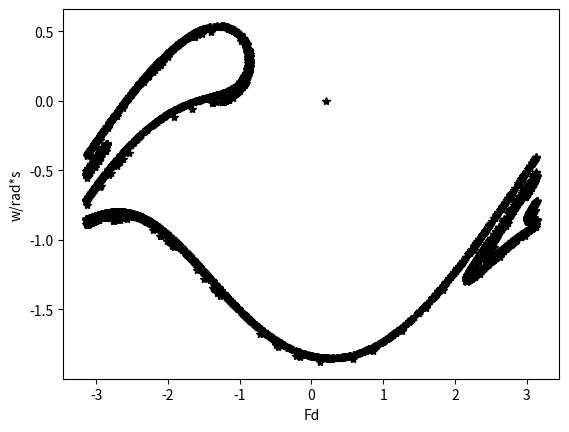

Write the Python code that produced this figure.
# -*- coding: utf-8 -*-
"""
Created on Sat Apr 23 19:37:32 2016

@author: 李尧
"""
from math import *
import matplotlib.pyplot as p
def ln(n):
    if n<1:
      x=n-1
      y=0
      for i in range(50):
         y=y+x**(i+1)
    elif n==1 :
        y=0
    else:
        y=-ln(1/n)
    return y    
class boxes():
    def __inti__(self,e,m,n):
        self.e=e
        self.m=m
        self.n=n
        self.box=[0]*((2*m+1)*(2*n+1))
        self.N=0
        self.I=0
    def count(self,x,y):
        mi=int(x/self.e)
        ni=int(y/self.e)
        if mi<self.m and mi>-self.m:
            if ni<self.n and ni>-self.n:
                self.box[(mi+self.m)*self.n+ni]=1+self.box[(mi+self.m)*self.n+ni]
                self.N+=1
        
        return None
    def dimension(self):
  
        m=self.m
        n=self.n
        if self.N==0:
            d=None
        else:
           for i in range(2*m+1):
               for j in range(2*n+1):
                    p=float(self.box[(i-m)*n+j])/float(self.N)
                   
                    if p==0:
                        continue
                    else:
                        self.I=self.I+p*ln(p)
        
        d1=self.I/ln(self.e)
        d2=-ln(self.N)/ln(self.e)
        print(d1,d2)
        return None
b=boxes()
b.__inti__(0.005,2000,1000)
class nonlinearpendulum():
    def __int__(self,Fd,Tt,dt,N,theta0,w0):
        self.g=9.8
        self.l=9.8
        self.Fd=Fd
        self.Td=Tt
        self.N=N
        self.dt=dt
        self.theta=[theta0]*N
        self.w=[w0]*N
        self.q=0.5
        self.t=[i*dt for i in range(N)]
       
    def caculate(self,j):
        for i in range(self.N-1):
            self.w[i+1]=self.w[i]+self.dt*(-self.g/self.l*sin(self.theta[i])-self.q*self.w[i]+self.Fd*sin(2*pi/self.Td*i*self.dt))
            self.theta[i+1]=self.theta[i]+self.dt*self.w[i+1]
            while self.theta[i+1]>pi:
                self.theta[i+1]=self.theta[i+1]-2*pi
            while self.theta[i+1]<-pi:
                self.theta[i+1]=self.theta[i+1]+2*pi
           
        if j==0:
            p.plot(self.t,self.theta,'k')
            p.xlabel('t/s')
            p.ylabel('theta/rad ')
            self.theta[0]=self.theta[self.N-1]
            self.w[0]=self.w[self.N-1]
            self.t=[self.t[i]+self.N*self.dt for i in range(self.N)]
            return None 
        elif j==1:
            p.plot(self.theta,self.w,'k')
            p.xlabel('theta/rad')
            p.ylabel('w/rad*s')
            p.title('Fd=1.2')
            self.theta[0]=self.theta[self.N-1]
            self.w[0]=self.w[self.N-1]
            self.t=[self.t[i]+self.N*self.dt for i in range(self.N)]
            return None
        elif j==2:
            n=int(self.dt*self.N/self.Td)
            m=int(self.Td/self.dt)
            theta=[]
            w=[]
            for i in range(n):
               theta.append(self.theta[i*m])  
               w.append(self.w[i*m])
               b.count(theta[-1]-3,w[-1]+1)
            p.plot(theta,w,'k*')
            p.xlabel('Fd')
            p.ylabel('w/rad*s')
         
            self.theta[0]=self.theta[self.N-1]
            self.w[0]=self.w[self.N-1]
            self.t=[self.t[i]+self.N*self.dt for i in range(self.N)]
            return None
        else:
            n=int(self.dt*self.N/self.Td)
            m=int(self.Td/self.dt)
            for i in range(n):
                p.plot(self.Fd,self.theta[i*m],'k*')
            return None
pen=nonlinearpendulum()
pen.__int__(1.2,3*pi,0.005*3*pi,8000,0.2,0)
for i in range(200):
    pen.caculate(2)
    print(i)
